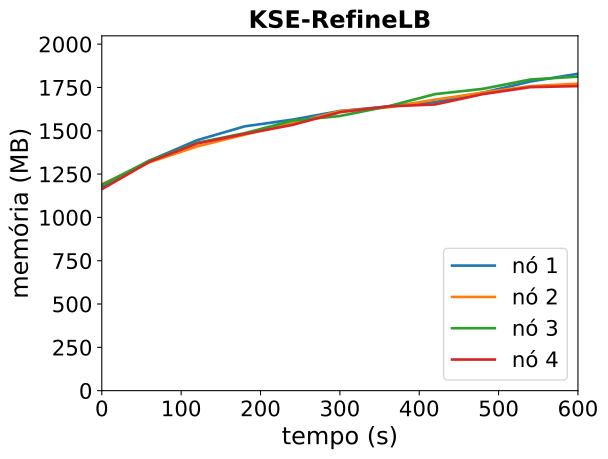

Values plotted in this chart, from the file beside it:
timestamp, ppgcc-m02_pod_amount, ppgcc-m02_memory, ppgcc-m02_cpu, ppgcc-m03_pod_amount, ppgcc-m03_memory, ppgcc-m03_cpu, ppgcc-m04_pod_amount, ppgcc-m04_memory, ppgcc-m04_cpu, ppgcc-m05_pod_amount, ppgcc-m05_memory, ppgcc-m05_cpu
0, 10, 1204032, 143454363, 10, 1220316, 170212128, 10, 1214976, 187088010, 10, 1190532, 142746498
60, 10, 1359132, 334970768, 10, 1349940, 315251991, 10, 1359780, 358088434, 10, 1352496, 321305131
120, 10, 1480308, 485766323, 10, 1443528, 431024196, 10, 1464588, 480643977, 10, 1461000, 485973469
180, 10, 1562148, 620631674, 10, 1513356, 627843935, 10, 1521876, 618330518, 10, 1517364, 543162917
240, 10, 1601748, 717336909, 10, 1581072, 724057309, 10, 1595664, 774000885, 10, 1570560, 751923289
300, 10, 1653096, 890845687, 10, 1652088, 878966434, 10, 1623384, 887149175, 10, 1645668, 881059245
360, 10, 1679232, 967633455, 10, 1674396, 960162174, 10, 1679880, 1067337006, 10, 1679724, 929437854
420, 10, 1705632, 1091116574, 10, 1719936, 1113349820, 10, 1752744, 1164267227, 10, 1691604, 1038971205
480, 10, 1761336, 1200835851, 10, 1761780, 1218931129, 10, 1783764, 1203097545, 10, 1752588, 1127345401
540, 10, 1827204, 1290737028, 10, 1799796, 1347226206, 10, 1838940, 1342044750, 10, 1794036, 1225050740
600, 10, 1872876, 1454232178, 10, 1814464, 1404586212, 10, 1856080, 1435122500, 10, 1799976, 1229727600
